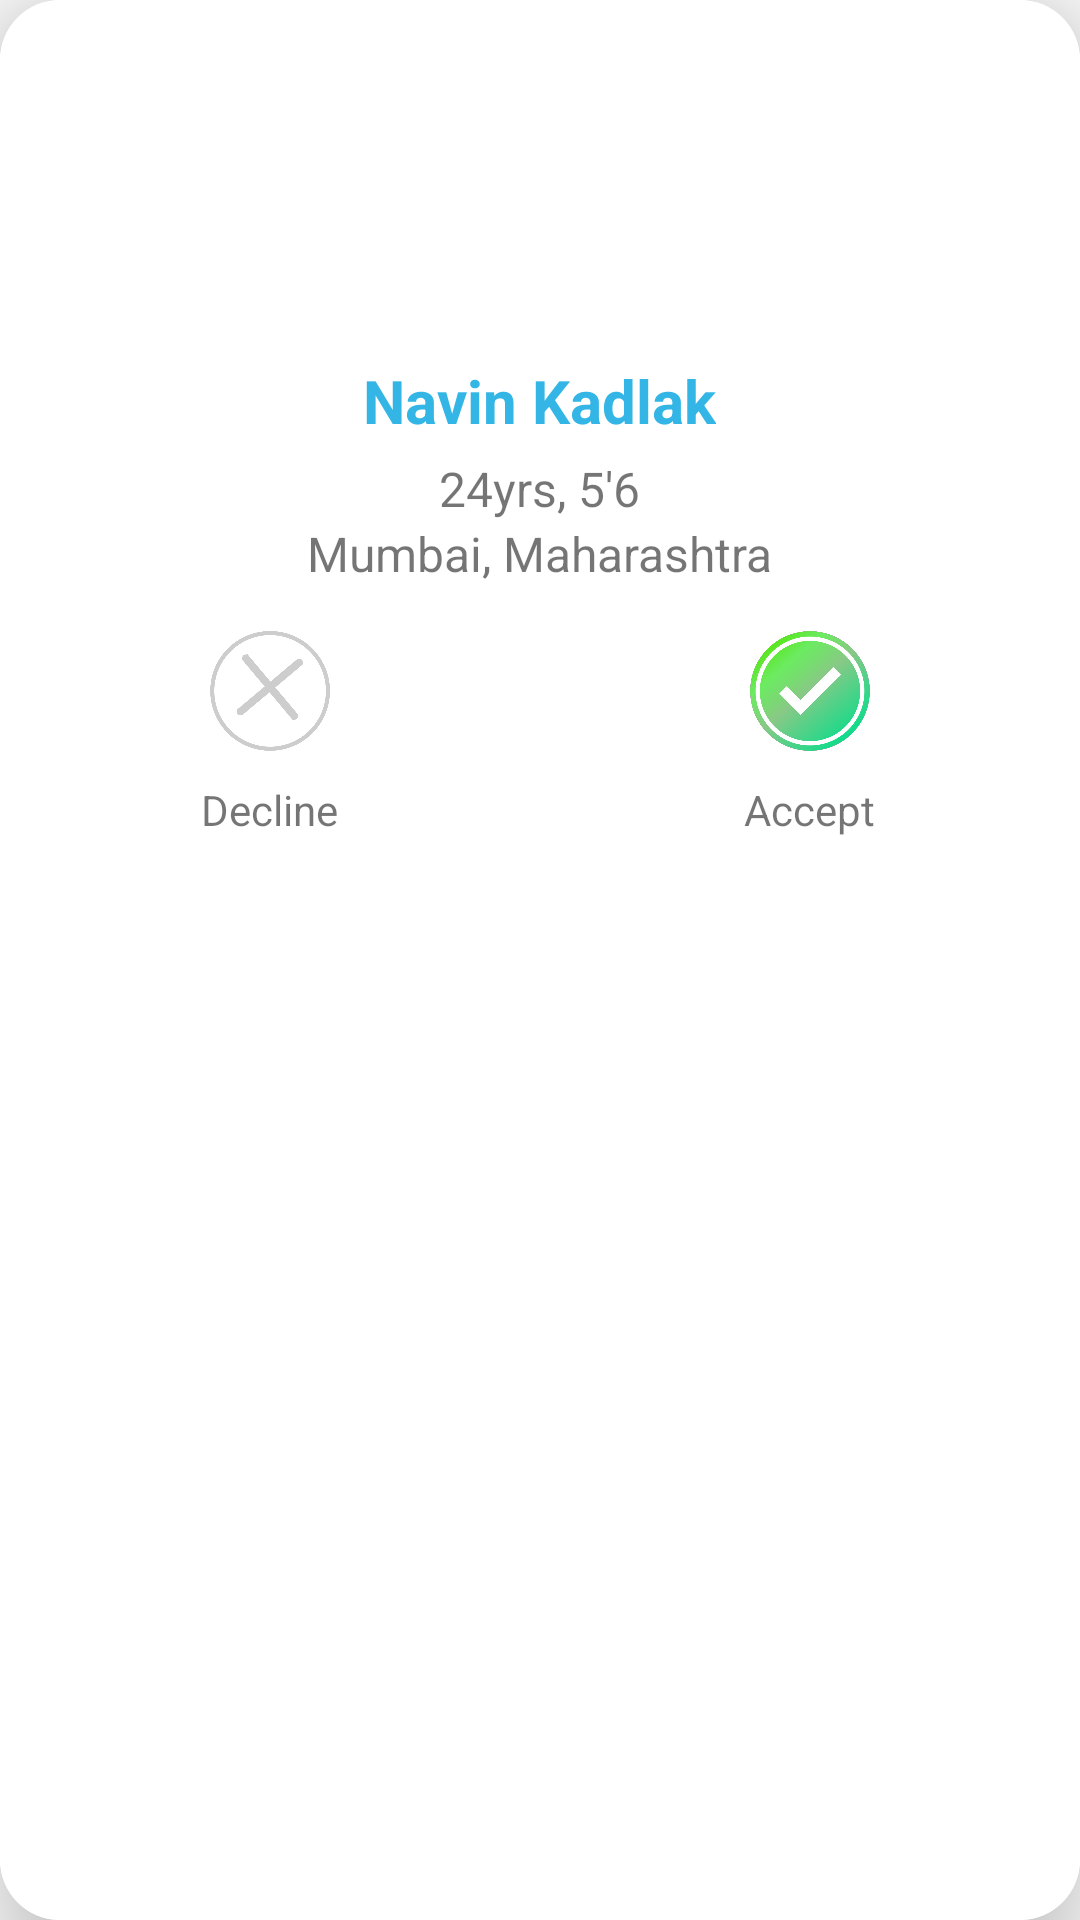

Layout XML and referenced resources for this Android screen:
<!-- AndroidManifest.xml: application theme AppTheme -->
<!-- res/layout/shaadi_match_card2.xml -->
<?xml version="1.0" encoding="utf-8"?>
<androidx.cardview.widget.CardView xmlns:android="http://schemas.android.com/apk/res/android"
    xmlns:app="http://schemas.android.com/apk/res-auto"
    android:layout_width="match_parent"
    android:layout_height="300dp"
    android:layout_marginLeft="20dp"
    android:layout_marginTop="20dp"
    android:layout_marginRight="20dp"
    android:layout_marginBottom="5dp"
    android:elevation="20dp"
    app:cardCornerRadius="20dp"
    app:cardElevation="20dp">

    <LinearLayout
        android:layout_width="match_parent"
        android:layout_height="wrap_content"
        android:background="@android:color/white"
        android:orientation="vertical">


        <LinearLayout
            android:layout_width="match_parent"
            android:layout_height="match_parent"
            android:orientation="vertical">


            <ImageView
                android:id="@+id/profileImage"
                android:layout_width="100dp"
                android:layout_height="100dp"
                android:layout_gravity="center"
                android:layout_margin="10dp"
                android:adjustViewBounds="true"
                android:scaleType="centerCrop"
                android:src="@drawable/profile_img" />

            <RelativeLayout
                android:layout_width="match_parent"
                android:layout_height="match_parent">

                <LinearLayout
                    android:layout_width="match_parent"
                    android:layout_height="match_parent"
                    android:layout_alignParentBottom="true"
                    android:orientation="vertical">

                    <LinearLayout
                        android:layout_width="match_parent"
                        android:layout_height="wrap_content"
                        android:layout_gravity="center"
                        android:gravity="center"
                        android:orientation="vertical">

                        <TextView
                            android:id="@+id/name_tv"
                            android:layout_width="wrap_content"
                            android:layout_height="wrap_content"
                            android:layout_marginBottom="5dp"
                            android:ellipsize="end"
                            android:maxLines="1"
                            android:text="Navin Kadlak"
                            android:textColor="@android:color/holo_blue_light"
                            android:textSize="20sp"
                            android:textStyle="bold" />

                        <TextView
                            android:id="@+id/age_height_tv"
                            android:layout_width="wrap_content"
                            android:layout_height="wrap_content"
                            android:text="24yrs, 5'6"
                            android:textSize="16sp" />

                        <TextView
                            android:id="@+id/location_tv"
                            android:layout_width="wrap_content"
                            android:layout_height="wrap_content"
                            android:ellipsize="end"
                            android:maxLines="1"
                            android:text="Mumbai, Maharashtra"
                            android:textSize="16sp" />


                    </LinearLayout>


                    <LinearLayout
                        android:id="@+id/button_layout"
                        android:layout_width="match_parent"
                        android:layout_height="wrap_content"
                        android:layout_marginTop="10dp"
                        android:orientation="horizontal">


                        <LinearLayout
                            android:layout_width="match_parent"
                            android:layout_height="wrap_content"
                            android:layout_weight="1"
                            android:gravity="center"
                            android:orientation="vertical">

                            <ImageView
                                android:id="@+id/decline_btn"
                                android:layout_width="50dp"
                                android:layout_height="50dp"
                                android:padding="5dp"
                                android:src="@drawable/decline_btn" />


                            <TextView
                                android:layout_width="wrap_content"
                                android:layout_height="wrap_content"
                                android:layout_marginTop="5dp"
                                android:layout_marginBottom="5dp"
                                android:text="Decline"
                                android:textSize="14sp" />

                        </LinearLayout>

                        <LinearLayout
                            android:layout_width="match_parent"
                            android:layout_height="wrap_content"
                            android:layout_weight="1"
                            android:gravity="center"
                            android:orientation="vertical">

                            <ImageView
                                android:id="@+id/accept_btn"
                                android:layout_width="50dp"
                                android:layout_height="50dp"
                                android:padding="5dp"
                                android:src="@drawable/accept_btn" />


                            <TextView
                                android:layout_width="wrap_content"
                                android:layout_height="wrap_content"
                                android:layout_marginTop="5dp"
                                android:layout_marginBottom="5dp"
                                android:text="Accept"
                                android:textSize="14sp" />

                        </LinearLayout>

                    </LinearLayout>


                    <TextView
                        android:id="@+id/status_tv"
                        android:layout_width="wrap_content"
                        android:layout_height="wrap_content"
                        android:layout_gravity="center"
                        android:layout_marginTop="5dp"
                        android:layout_marginBottom="5dp"
                        android:gravity="center"
                        android:textColor="@android:color/black"
                        android:textSize="16sp"
                        android:textStyle="bold"
                        android:visibility="gone" />

                </LinearLayout>
            </RelativeLayout>

        </LinearLayout>

    </LinearLayout>

</androidx.cardview.widget.CardView>
<!-- resources referenced by this layout -->
<resources>
  <!-- drawable accept_btn: png bitmap (drawable, 275839 bytes) -->
  <!-- drawable decline_btn: png bitmap (drawable, 44639 bytes) -->
  <style name="AppTheme" parent="Theme.AppCompat.Light.NoActionBar">
          
          <item name="colorPrimary">#F44336</item>
          <item name="colorPrimaryDark">#D53B2F</item>
          <item name="colorAccent">#C59D9B</item>
      </style>
</resources>
